2-way image classification set "new_screw_data" from GitHub (hmy7788/screw_defect); label vocabulary: bad, good.

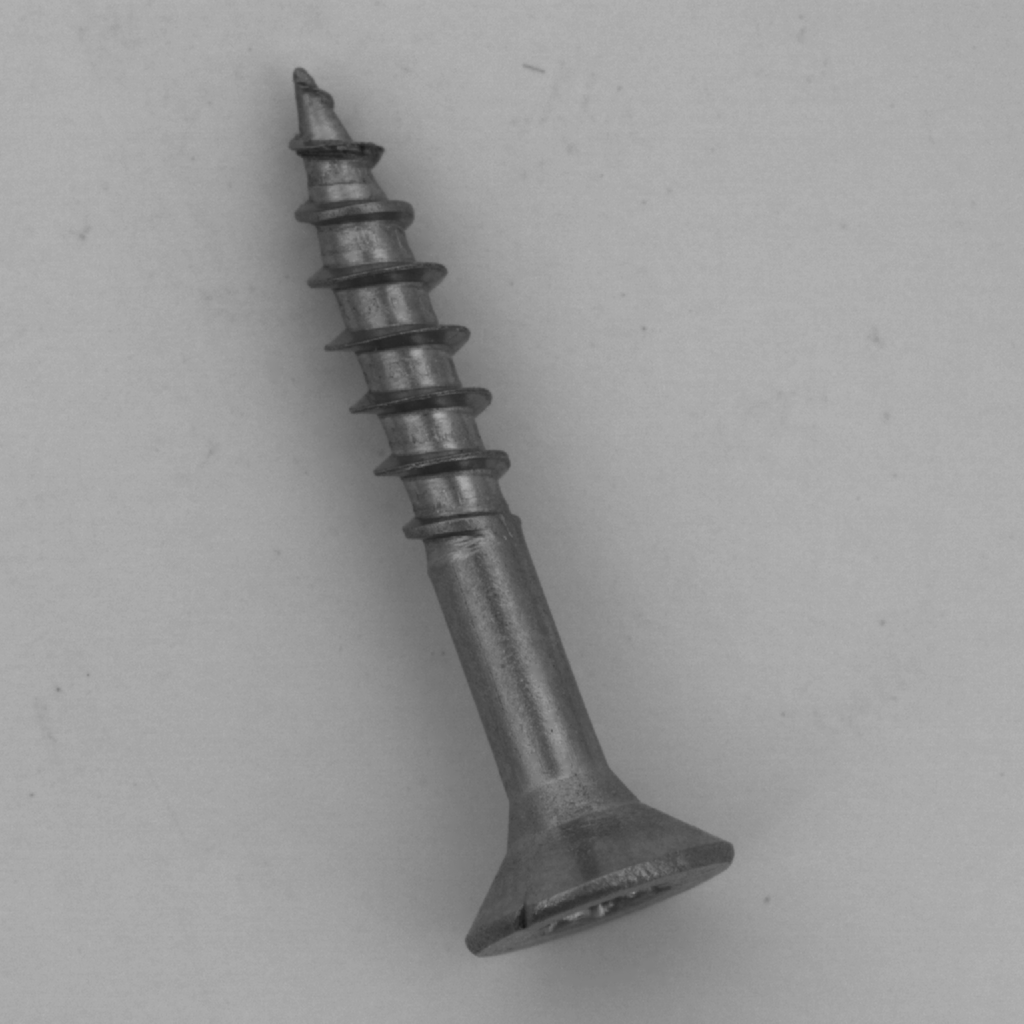
Label: good

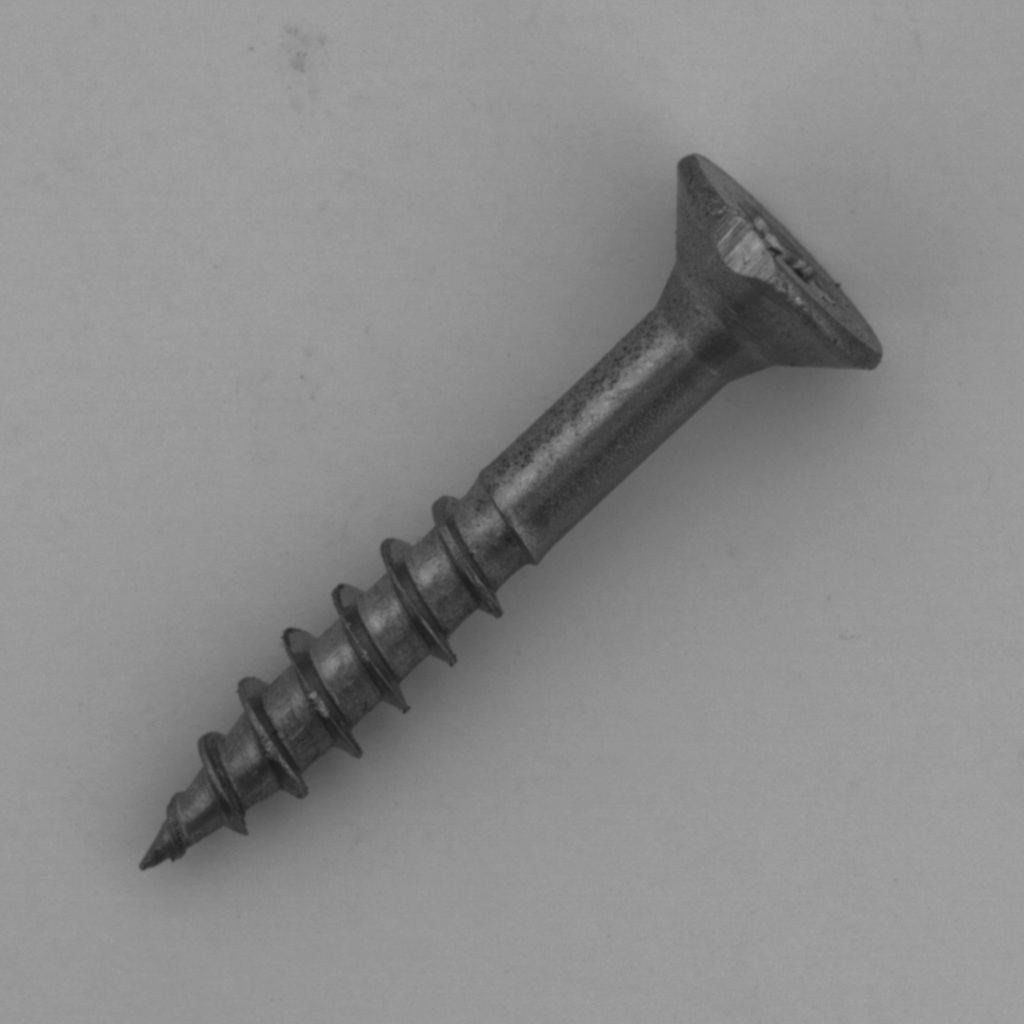
Label: bad

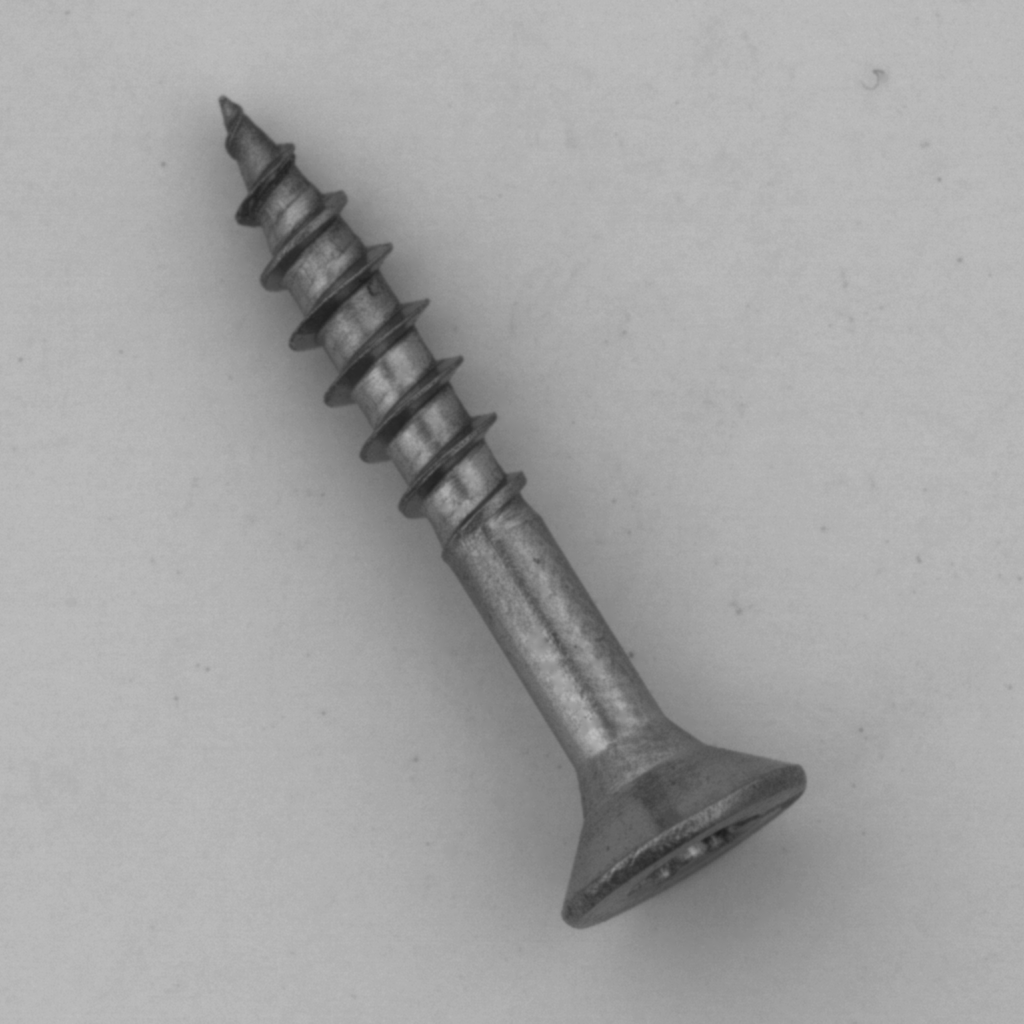
Label: good

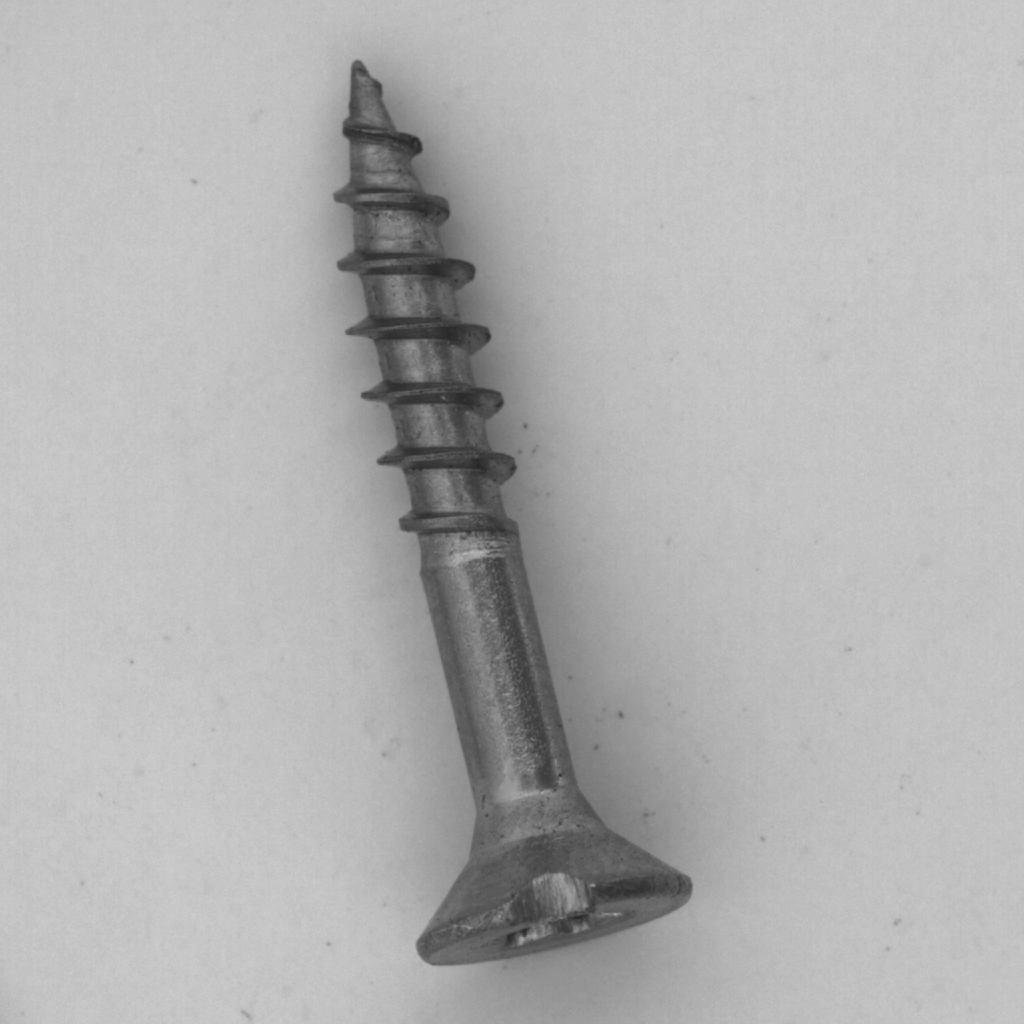
Label: bad

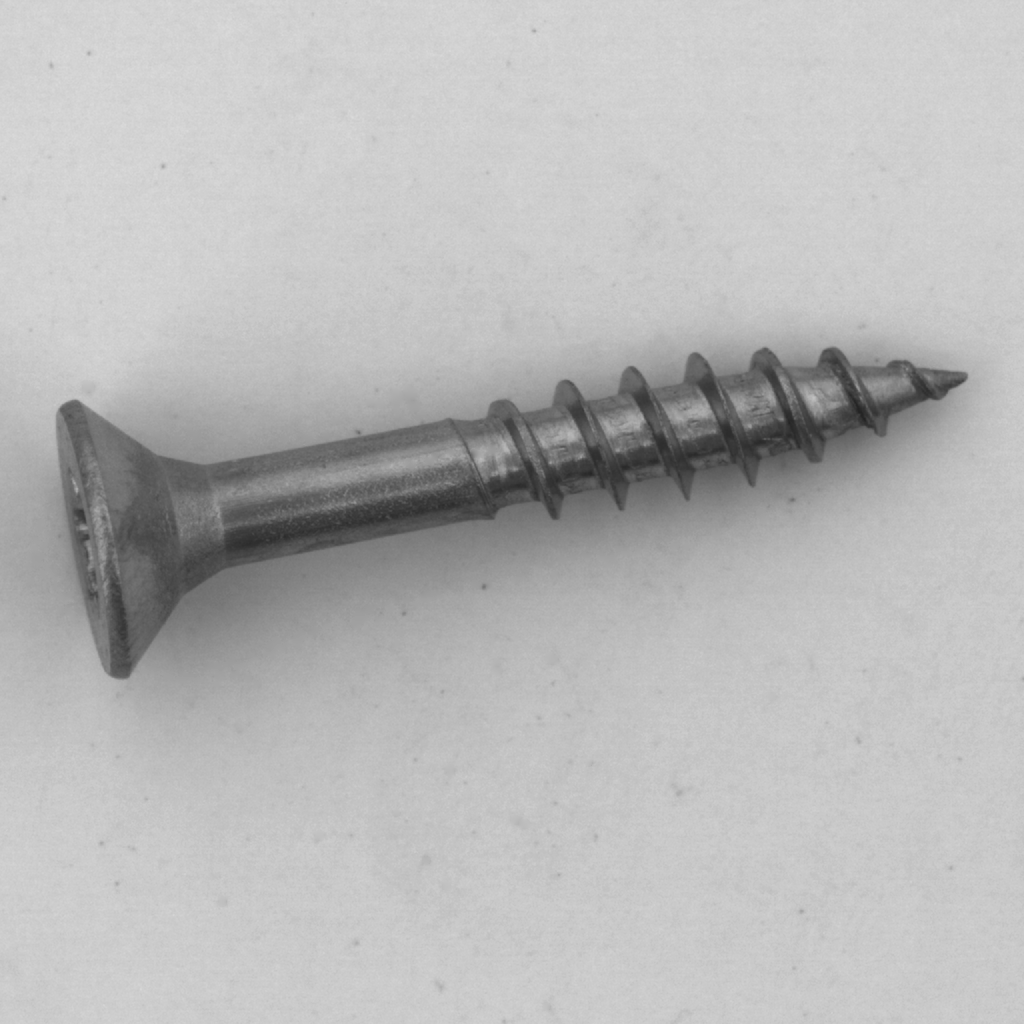
Label: good

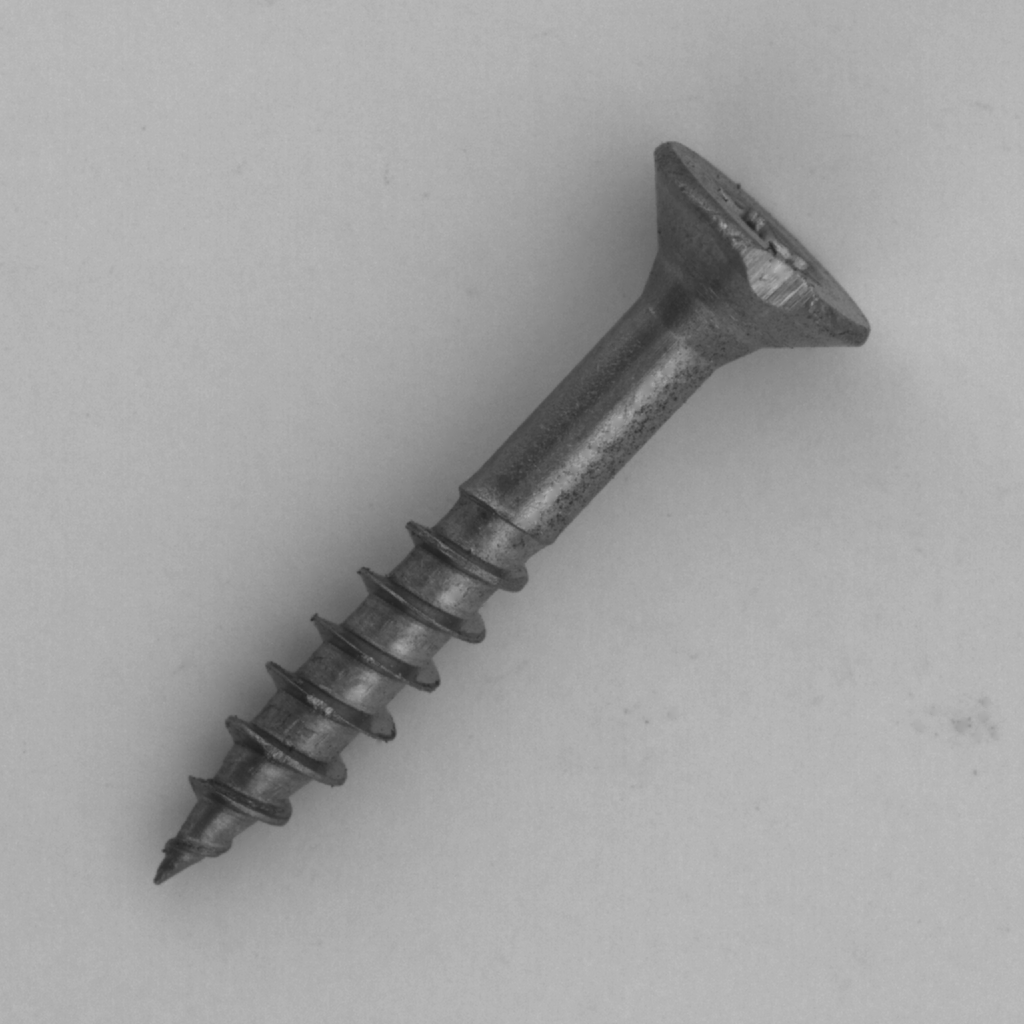
Label: bad
